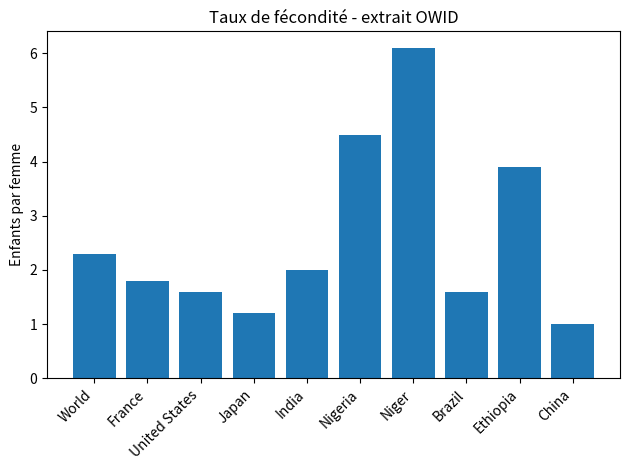
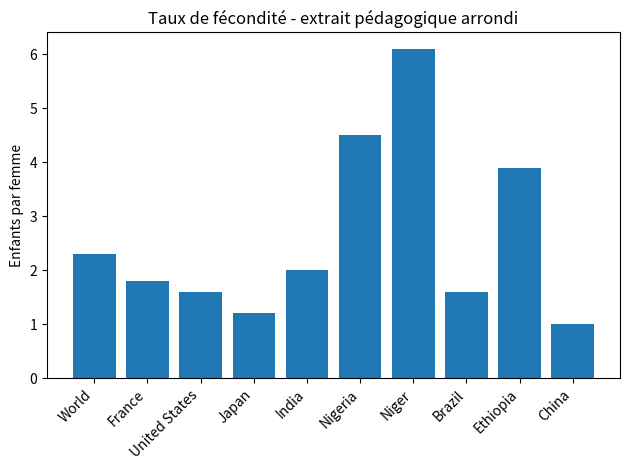
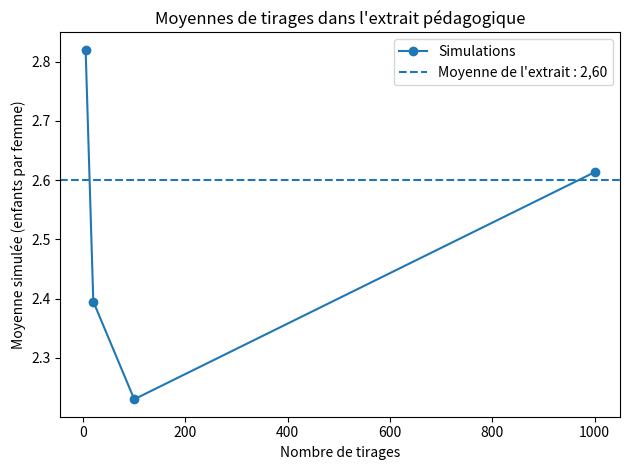
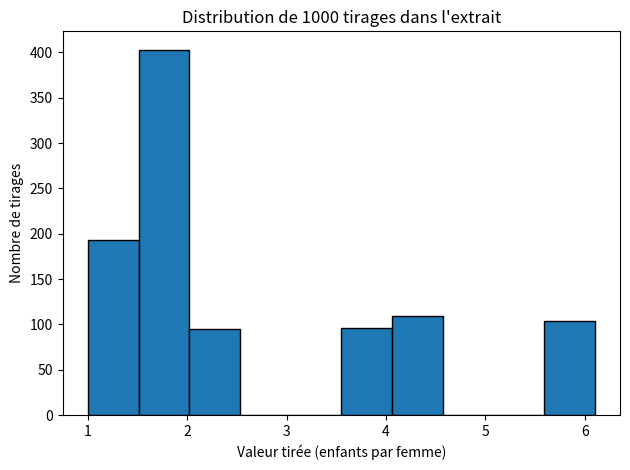
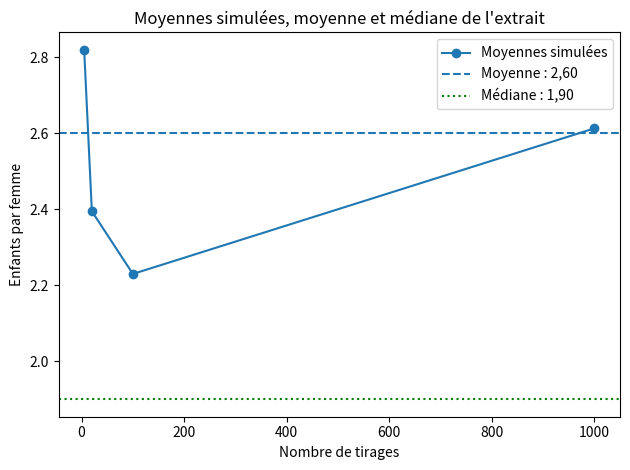

Reproduce these figures in Python, in order.
#!/usr/bin/env python3
# -*- coding: utf-8 -*-


# TD4 — Corrigé  Graphiques et simulation simple à partir d’OWID  Les dix valeurs sont
# celles de l’énoncé. World est un agrégat déjà inclus avec neuf pays : leur moyenne
# simple n’est donc pas le taux mondial. Dans le parcours obligatoire, les tirages restent
# aléatoires ; les résultats affichés correspondent à une exécution, pas à des valeurs à
# retrouver exactement.  Exécuter toutes les cellules dans l’ordre, depuis une session
# neuve. Pour les données, extraire le dossier complet et ouvrir le notebook à sa racine.
# Les sorties sont celles d’une exécution de référence.  Bibliothèques : matplotlib ;
# pandas en plus au TD5.

# Démarche en pseudo-code 1 — Visualiser puis simuler
# Objectif : observer une distribution puis simuler des tirages
# Entree : liste de taux de fecondite
# 1. Calculer la moyenne observee
# 2. Tracer un graphique en barres
# 3. Tirer au hasard une valeur dans la liste
# 4. Repeter le tirage plusieurs fois
# 5. Calculer la moyenne des tirages
# 6. Observer si la moyenne se stabilise quand n augmente

# Démarche en pseudo-code 2 — Passer des tirages à une courbe
# Objectif : voir si la moyenne simulee se stabilise
# Entree : plusieurs tailles de simulation
# 1. Creer une liste vide pour les moyennes
# 2. Pour chaque taille n :
#       faire n tirages
#       calculer la moyenne des tirages
#       ajouter cette moyenne a la liste
# 3. Tracer tailles en abscisse et moyennes en ordonnee
# Sortie : graphique de stabilisation

# Exercice 1 — Créer l'extrait OWID
# Objectif : Créer l’extrait et calculer sa moyenne simple.
# Démarche : Les valeurs du dictionnaire deviennent une liste ; leur moyenne servira de
# référence dans la simulation.

fertilite = {
    "World": 2.3,
    "France": 1.8,
    "United States": 1.6,
    "Japan": 1.2,
    "India": 2.0,
    "Nigeria": 4.5,
    "Niger": 6.1,
    "Brazil": 1.6,
    "Ethiopia": 3.9,
    "China": 1.0
}
valeurs = list(fertilite.values())
moyenne_initiale = sum(valeurs) / len(valeurs)
print("Nombre d'observations :", len(valeurs))
print(f"Moyenne simple : {moyenne_initiale:.2f} enfants par femme")

# Résultat et interprétation : 10 observations ; 2.60 enfants par femme. La référence
# World de l’extrait vaut 2.3 : ce sont deux calculs différents.


# Exercice 2 — Observer clés et valeurs
# Objectif : Observer les listes de clés et de valeurs.
# Démarche : keys et values suivent le même ordre d’insertion. La tranche [:3] conserve
# les trois premiers éléments.

pays = list(fertilite.keys())
valeurs = list(fertilite.values())
print(pays[:3])
print(valeurs[:3])
print(len(pays) == len(valeurs))
# Chaque barre doit avoir à la fois une étiquette et une hauteur.

# Résultat et interprétation : ['World', 'France', 'United States'] ; [2.3, 1.8, 1.6] ;
# True.


# Exercice 3 — Graphique en barres
# Objectif : Tracer les taux de fécondité.
# Démarche : Utiliser les noms sur l’axe horizontal et les valeurs sur l’axe vertical.
# Garder le zéro comme origine des barres.

import matplotlib.pyplot as plt

plt.figure()
plt.bar(pays, valeurs)
plt.xticks(rotation=45, ha="right")
plt.ylabel("Enfants par femme")
plt.title("Taux de fécondité - extrait OWID")
plt.tight_layout()
plt.savefig("fertilite_barres.png", dpi=300)
plt.show()
plt.close()

# Résultat et interprétation : Une figure de dix barres : Niger est la plus haute, China
# la plus basse. World est une référence agrégée.


# Exercice 4 — Modifier un paramètre graphique
# Objectif : Modifier le titre et le nom de fichier.
# Démarche : Reprendre les mêmes données et les mêmes paramètres graphiques ; changer
# seulement ces deux éléments.

plt.figure()
plt.bar(pays, valeurs)
plt.xticks(rotation=45, ha="right")
plt.ylabel("Enfants par femme")
plt.title("Taux de fécondité - extrait pédagogique arrondi")
plt.tight_layout()
plt.savefig("fertilite_barres_version2.png", dpi=300)
plt.show()
plt.close()

# Résultat et interprétation : Les deux fichiers fertilite_barres.png et
# fertilite_barres_version2.png existent avec les mêmes hauteurs de barres.


# Exercice 5 — Interpréter le graphique
# Objectif : Interpréter les extrêmes et la lisibilité.
# Démarche : Lire les deux barres extrêmes puis expliquer ce que la représentation
# facilite.

# Niger a le taux le plus élevé dans l'extrait : 6,1 enfants par femme.
# China a le taux le plus faible : 1,0 enfant par femme.
# Les hauteurs des barres facilitent la comparaison des niveaux et des écarts,
# à condition de conserver des axes et des unités lisibles.

# Résultat et interprétation : Les conclusions portent sur cet extrait arrondi, pas sur
# l’ensemble des pays.


# Exercice 6 — Un tirage aléatoire
# Objectif : Tirer une valeur au hasard.
# Démarche : random fait partie de Python. choice choisit un élément de la liste ; les
# valeurs peuvent être tirées à nouveau lors des appels suivants.

import random

tirage = random.choice(valeurs)
print("Un tirage :", tirage)

# Résultat et interprétation : La valeur appartient à la liste et peut changer à chaque
# exécution. Deux exécutions peuvent aussi donner le même résultat.
# Vigilance : Les dix positions ont le même poids. La valeur 1.6 apparaît deux fois et a
# donc deux chances sur dix d’être tirée.

# Exercice 7 — Prédire le rôle de range
# Objectif : Comprendre le nombre de répétitions avec range.
# Démarche : range(3) fournit 0, 1 et 2 ; la borne finale 3 est exclue.

for i in range(3):
    print(i)
for i in range(1):
    print("tirage")
# range(20) fournit vingt entiers, de 0 à 19 : vingt tours de boucle.

# Résultat et interprétation : Trois lignes (0, 1, 2), puis une ligne tirage.


# Exercice 8 — Moyenne de plusieurs tirages
# Objectif : Calculer la moyenne de vingt tirages et corriger une boucle.
# Démarche : Ajouter une valeur à la liste à chaque tour puis calculer la moyenne hors de
# la boucle.

tirages = []
for i in range(20):
    tirages.append(random.choice(valeurs))
moyenne_tirages = sum(tirages) / len(tirages)
print("Nombre de tirages :", len(tirages))
print(f"Moyenne des tirages : {moyenne_tirages:.3f}")
print(f"Référence de la liste : {moyenne_initiale:.3f}")
# Sans : à la fin de for, Python signale SyntaxError.
# Sans indentation du corps de for, Python signale IndentationError.

# Résultat et interprétation : 20 tirages ; leur moyenne fluctue autour de 2.60 et peut
# être au-dessus ou au-dessous. Les deux-points et l’indentation sont obligatoires.


# Exercice 9 — Stabilisation de la moyenne
# Objectif : Comparer quatre tailles de simulation.
# Démarche : La liste tirages doit être remise à zéro pour chaque taille. Les simulations
# sont distinctes, et non les préfixes d’un seul tirage de 1000 valeurs.

tailles = [5, 20, 100, 1000]
for n in tailles:
    tirages = []
    for i in range(n):
        tirages.append(random.choice(valeurs))
    print(f"Pour {n} tirages : moyenne {sum(tirages) / len(tirages):.3f}")

# Résultat et interprétation : Quatre moyennes simulées, généralement plus proches de 2.60
# aux grandes tailles. La distance ne diminue pas nécessairement à chaque étape.


# Exercice 10 — Graphique de stabilisation
# Objectif : Tracer les moyennes simulées et leur référence.
# Démarche : Conserver une moyenne par taille dans une deuxième liste. La ligne
# horizontale représente la moyenne connue de la liste de départ.

tailles = [5, 20, 100, 1000]
moyennes_simulees = []
for n in tailles:
    tirages = []
    for i in range(n):
        tirages.append(random.choice(valeurs))
    moyenne_n = sum(tirages) / len(tirages)
    moyennes_simulees.append(moyenne_n)
print("Moyennes représentées :", moyennes_simulees)

plt.figure()
plt.plot(tailles, moyennes_simulees, marker="o", label="Simulations")
plt.axhline(moyenne_initiale, linestyle="--", label="Moyenne de l'extrait : 2,60")
plt.xlabel("Nombre de tirages")
plt.ylabel("Moyenne simulée (enfants par femme)")
plt.title("Moyennes de tirages dans l'extrait pédagogique")
plt.legend()
plt.tight_layout()
plt.savefig("simulation_moyenne.png", dpi=300)
plt.show()
plt.close()

# Résultat et interprétation : Quatre points et une ligne de référence à 2.60. Cette
# figure utilise de nouveaux tirages : les moyennes peuvent différer de celles de
# l’exercice 9.


# Exercice 11 — Interprétation économique
# Objectif : Distinguer simulation et interprétation économique.
# Démarche : La simulation reproduit la liste choisie avec le même poids pour chaque
# position ; elle ne crée pas de nouvelles observations sur la population mondiale.

# La moyenne de 2,60 résume les dix valeurs sélectionnées, sans pondération.
# Avec davantage de tirages indépendants, la moyenne fluctue généralement moins
# autour de la moyenne de cette liste, sans rapprochement nécessaire à chaque étape.
# Cette liste mêle un agrégat World et neuf pays, sans poids démographiques :
# la simulation ne mesure donc pas directement le taux mondial de fécondité.
# Changer les pays ou leurs poids change la distribution de départ et sa moyenne.

# Résultat et interprétation : La stabilisation concerne ce mécanisme de tirage dans une
# liste, et non une tendance démographique observée.


# Question facultative 1 — Fixer et répéter une graine.
# Objectif : Fixer et répéter une graine.
# Démarche : Replacer la même graine avant deux séries identiques reproduit la même suite
# dans le même environnement Python. Un seul seed au début n’oblige pas tous les tirages à
# être identiques.

random.seed(123)
serie_a = []
for i in range(5):
    serie_a.append(random.choice(valeurs))
random.seed(123)
serie_b = []
for i in range(5):
    serie_b.append(random.choice(valeurs))
print(serie_a)
print(serie_b)
print("Séries identiques :", serie_a == serie_b)

# Résultat et interprétation : True. La graine est introduite ici, comme dans la
# progression de l’énoncé.


# Question facultative 2 — Comparer dix moyennes de vingt tirages.
# Objectif : Comparer dix moyennes de vingt tirages.
# Démarche : La boucle extérieure représente les simulations ; la boucle intérieure
# représente les tirages d’une simulation.

moyennes_20 = []
for simulation in range(10):
    tirages_20 = []
    for i in range(20):
        tirages_20.append(random.choice(valeurs))
    moyennes_20.append(sum(tirages_20) / len(tirages_20))
print(moyennes_20)

# Résultat et interprétation : Dix moyennes qui varient autour de 2.60 ; elles ne doivent
# pas nécessairement être toutes différentes.


# Question facultative 3 — Tracer un histogramme de mille tirages.
# Objectif : Tracer un histogramme de mille tirages.
# Démarche : Conserver les mille valeurs pour représenter leur distribution, puis compter
# les observations par classe avec hist.

tirages_1000 = []
for i in range(1000):
    tirages_1000.append(random.choice(valeurs))
plt.figure()
plt.hist(tirages_1000, bins=10, edgecolor="black")
plt.xlabel("Valeur tirée (enfants par femme)")
plt.ylabel("Nombre de tirages")
plt.title("Distribution de 1000 tirages dans l'extrait")
plt.tight_layout()
plt.savefig("histogramme_tirages.png", dpi=300)
plt.show()
plt.close()

# Résultat et interprétation : L’histogramme reflète les valeurs possibles de la liste.
# Les classes regroupent les tirages ; il ne décrit pas la distribution réelle des
# populations.


# Question facultative 4 — Recalculer la moyenne sans Niger.
# Objectif : Recalculer la moyenne sans Niger.
# Démarche : Créer une nouvelle liste en excluant la clé Niger ; préserver les données de
# la simulation initiale.

valeurs_sans_niger = []
for pays_test in fertilite:
    if pays_test != "Niger":
        valeurs_sans_niger.append(fertilite[pays_test])
moyenne_sans_niger = sum(valeurs_sans_niger) / len(valeurs_sans_niger)
print(f"Sans Niger : {moyenne_sans_niger:.3f} enfants par femme")

# Résultat et interprétation : 19.9/9 = 2.211… au lieu de 2.600. Retirer une grande valeur
# abaisse la moyenne.


# Question facultative 5 — Ajouter la médiane à la figure de simulation.
# Objectif : Ajouter la médiane à la figure de simulation.
# Démarche : Trier les dix valeurs et faire la moyenne des deux valeurs centrales aux
# indices 4 et 5.

valeurs_triees = sorted(valeurs)
mediane_initiale = (valeurs_triees[4] + valeurs_triees[5]) / 2
print("Médiane de l'extrait :", mediane_initiale)
plt.figure()
plt.plot(tailles, moyennes_simulees, marker="o", label="Moyennes simulées")
plt.axhline(moyenne_initiale, linestyle="--", label="Moyenne : 2,60")
plt.axhline(mediane_initiale, color="green", linestyle=":", label="Médiane : 1,90")
plt.xlabel("Nombre de tirages")
plt.ylabel("Enfants par femme")
plt.title("Moyennes simulées, moyenne et médiane de l'extrait")
plt.legend()
plt.tight_layout()
plt.savefig("simulation_mediane.png", dpi=300)
plt.show()
plt.close()

# Résultat et interprétation : Médiane 1.9. La moyenne simulée tend vers la moyenne 2.6,
# pas vers la médiane : la ligne verte est une autre statistique de référence.


# Question facultative 6 — Créer une fonction moyenne_tirages(n).
# Objectif : Créer une fonction moyenne_tirages(n).
# Démarche : Initialiser la liste à l’intérieur de la fonction pour que chaque appel crée
# une nouvelle simulation. n doit être un entier strictement positif.

def moyenne_tirages(n):
    valeurs_tirees = []
    for i in range(n):
        valeurs_tirees.append(random.choice(valeurs))
    return sum(valeurs_tirees) / len(valeurs_tirees)

print("Moyenne de 20 tirages :", moyenne_tirages(20))

# Résultat et interprétation : Une moyenne aléatoire de vingt valeurs ; n = 0 provoquerait
# une division par zéro.


# Question facultative 7 — Tester de nouvelles tailles.
# Objectif : Tester de nouvelles tailles.
# Démarche : Réutiliser la fonction précédente sans changer le mécanisme de tirage.

tailles_extension = [10, 50, 500, 5000]
moyennes_extension = []
for n in tailles_extension:
    moyenne_n = moyenne_tirages(n)
    moyennes_extension.append(moyenne_n)
    print(n, moyenne_n)

# Résultat et interprétation : Quatre nouvelles moyennes. Les grandes tailles réduisent
# généralement les fluctuations.


# Question facultative 8 — Mesurer la distance à la moyenne initiale.
# Objectif : Mesurer la distance à la moyenne initiale.
# Démarche : L’écart signé indique le côté de la référence ; abs donne une distance
# positive. Reprendre les simulations conservées, sans effectuer un nouveau tirage.

for i in range(len(tailles_extension)):
    ecart = moyennes_extension[i] - moyenne_initiale
    print(f"n={tailles_extension[i]} : écart {ecart:.4f}, distance {abs(ecart):.4f}")

# Résultat et interprétation : Un écart positif signifie une moyenne simulée supérieure à
# 2.60 ; un écart négatif signifie l’inverse.


# Question facultative 9 — Expliquer intuitivement la stabilisation.
# Objectif : Expliquer intuitivement la stabilisation.
# Démarche : Les écarts des tirages se compensent davantage lorsqu’ils sont nombreux.

# Stabiliser signifie que la moyenne des tirages se concentre davantage
# autour de la moyenne de la liste quand le nombre de tirages augmente.
# Cela ne garantit ni l'égalité exacte, ni une distance décroissante à chaque n.

# Résultat et interprétation : La loi des grands nombres concerne des répétitions selon le
# même mécanisme ; elle ne corrige pas une sélection de pays non représentative.


# Question facultative 10 — Construire l’intervalle avancé demandé.
# Objectif : Construire l’intervalle avancé demandé.
# Démarche : L’énoncé donne la forme moyenne ± 2 × écart-type / racine(n), sans préciser
# l’écart-type. On utilise ici celui de la distribution de tirage connue : dix positions
# équiprobables, division par 10. L’intervalle est une approximation pour la moyenne de ce
# mécanisme.

somme_carres = 0
for valeur in valeurs:
    somme_carres = somme_carres + (valeur - moyenne_initiale) ** 2
ecart_type = (somme_carres / len(valeurs)) ** 0.5
n_intervalle = len(tirages_1000)
moyenne_intervalle = sum(tirages_1000) / n_intervalle
marge = 2 * ecart_type / n_intervalle ** 0.5
borne_basse = moyenne_intervalle - marge
borne_haute = moyenne_intervalle + marge
print(f"Intervalle approximatif : [{borne_basse:.3f} ; {borne_haute:.3f}]")
print(f"Marge : {marge:.3f} enfants par femme")

# Résultat et interprétation : Pour 1000 tirages, la marge vaut environ 0.100. Sous
# l’approximation normale, le facteur 2 correspond à une couverture proche de 95 %, sans
# garantie pour chaque simulation. Ce n’est pas un intervalle pour le taux mondial.
